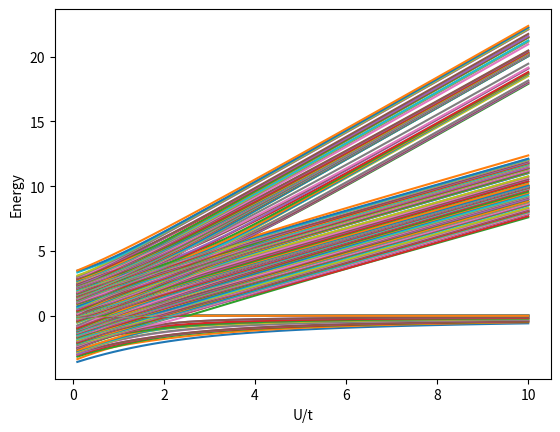

The matplotlib source for this figure:
from functools import reduce
import numpy as np

class Hubbard:
    def __init__(self, nsites, t, U, nelec=None, periodic=False):
        self.nsites=nsites
        self.nelec = nelec
        self.periodic = periodic
        self.t = t
        self.U = U
        self.matrix = None
        self.check_sanity()
        self._select_all = reduce(lambda a, b: 2 ** a + b, range(self.nsites))
        self._select_down = self._select_all - reduce(lambda a, b: 2 ** a + b, range(self.nsites // 2))
        self._select_up = self._select_all - self._select_down
        self.index_table = self.make_index_table()
        self.size = len(self.index_table)

    def check_sanity(self):
        if self.nelec:
            assert self.nelec <= self.nsites * 2, "overfull lattice"

    def bstring(self, number, dualchannel=False):
        # string containing bit representation with number of leading zeros approrpiate to system
        fmt = "{{:0{}b}}".format(self.nsites*2 if dualchannel else self.nsites)
        return fmt.format(number)

    def make_index_table(self):
        configs = []
        for config in range(2**(self.nsites*2)):
            if self.nelec and self.bstring(config, True).count('1') != self.nelec:
                continue
            else:
                configs.append(config)
        return {i : configs[i] for i in range(len(configs))}

    def print_index_table(self):
        for ind, config in self.index_table.items():
            print(("Index: {} -> {}  ({})").format(ind, self.bstring(config, True), config))

    def separate_spins(self, state):
        # (down, up)
        return state // 2**(self.nsites), state % 2**(self.nsites)


    def occs_from_ind(self, ind):
        return self.index_table[ind]

    def check_spin_conservation(self, state1, state2):
        sep1 = self.separate_spins(state1)
        sep2 = self.separate_spins(state2)
        cons = True
        for spin in (0,1):
            if sum(map(int, self.bstring(sep1[spin]))) != sum(map(int, self.bstring(sep2[spin]))):
                cons = False
        return cons

    def calc_matrix_element(self, state1, state2):
        # <2|H|1>
        if not self.check_spin_conservation(state1, state2):
            return 0

        sep1 = self.separate_spins(state1)
        sep2 = self.separate_spins(state2)

        if state1 == state2:
            # U-term
            return self.U*bin(sep1[0] & sep1[1]).count('1')
        else:
            # t-term
            H_t = 0
            for spin in zip(sep1,sep2):
                spin1 = self.bstring(spin[0])  # state 1 spin for this channel
                spin2 = self.bstring(spin[1])  # state 2
                for pos in range(self.nsites-1):
                    if spin1[pos] == spin2[pos+1]:
                        H_t += 1
                if self.periodic and (spin1[0] != spin2[-1]):
                    H_t += 1
            if H_t > 1:
                # only one hopping permitted
                return 0
            else:
                return -self.t*H_t

    def build_matrix(self):
        # explicitly construct the Hamiltonian matrix

        if not self.matrix:
            self.matrix = np.zeros((self.size, self.size))
            for i in range(self.size):
                state1 = self.index_table[i]
                for j in range(i+1):
                    state2 = self.index_table[j]
                    self.matrix[i,j] = self.calc_matrix_element(state1, state2)
                    self.matrix[j,i] = self.matrix[i,j]
        return self.matrix

    def get_exact_energy(self):
        self.build_matrix()
        return np.linalg.eigh(self.matrix)


if __name__ == "__main__":
    import matplotlib.pyplot as plt

    t=1
    nsites=5

    U_data = np.linspace(0.1,10)
    E_data = []
    for i, U in enumerate(U_data):
        H = Hubbard(nsites=nsites,t=t,U=U,nelec=nsites)
        E_data.append(H.get_exact_energy()[0])

    E_data = np.array(E_data)
    for band in range(E_data.shape[1]):
        plt.plot(U_data,E_data[:,band])

    if nsites == 2:
        plt.plot(U_data, U_data, ls="--", label=r"Exact E_2")
        plt.plot(U_data, [0]*len(U_data), ls="--", label=r"Exact E_1")
        plt.plot(U_data, U_data/2 + np.sqrt((U_data/2)**2 + 4*t**2), ls="--", label=r"Exact E_3")
        plt.plot(U_data, U_data / 2 - np.sqrt((U_data / 2) ** 2 + 4 * t ** 2), ls="--", label=r"Exact E_0")
        plt.legend()

    plt.ylabel('Energy')
    plt.xlabel('U/t')
    plt.show()



